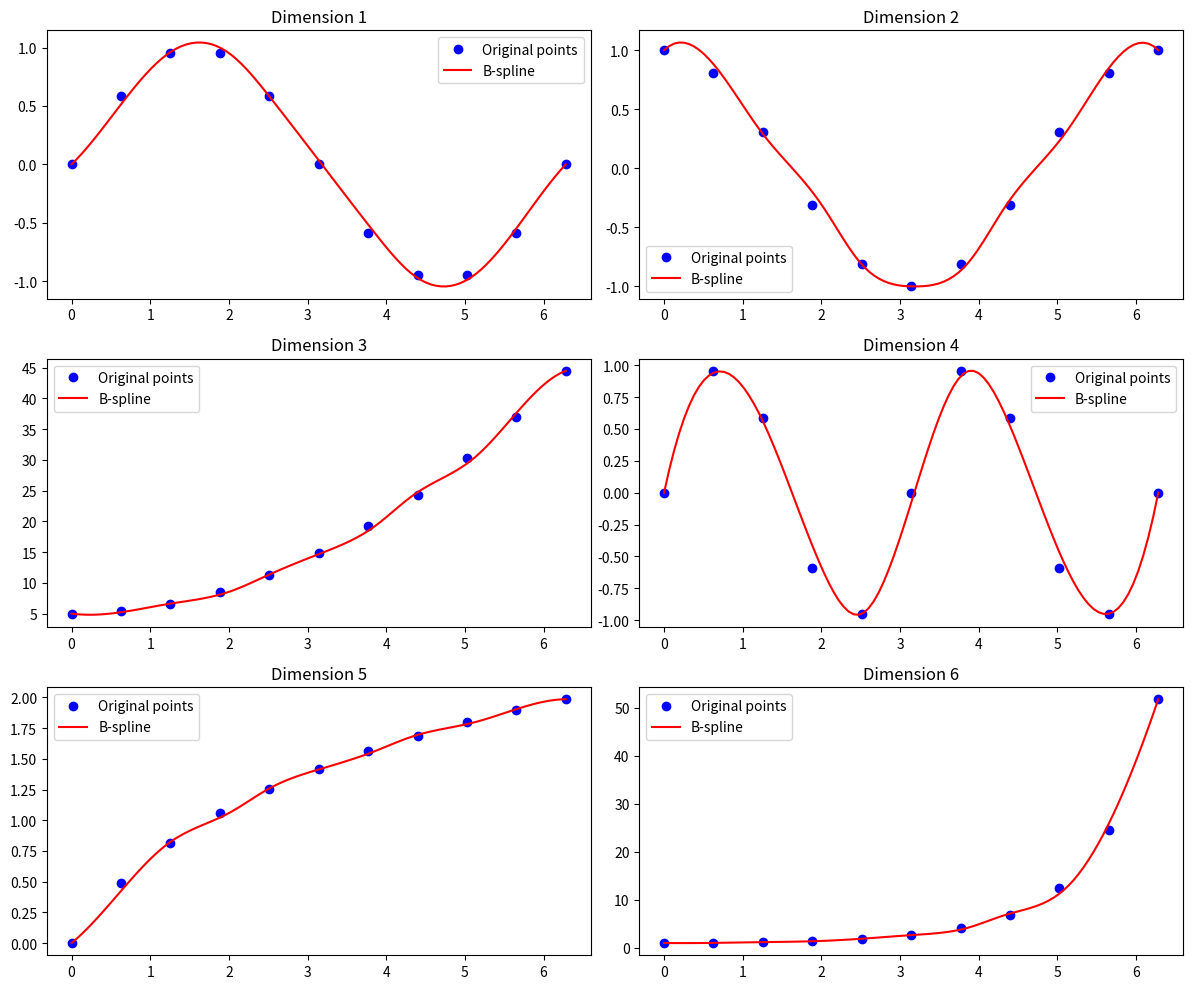

Python code for this plot:
import numpy as np
from scipy.interpolate import BSpline, splprep, splev
import matplotlib.pyplot as plt

# Generate a nonlinear trajectory in 6-dimensional space
n_points = 11
t = np.linspace(0, 2 * np.pi, n_points)

# Nonlinear functions for each dimension
x1 = np.sin(t)  # First dimension
x2 = np.cos(t)  # Second dimension
x3 = t*t+5  # Third dimension (linear)
x4 = np.sin(2 * t)  # Fourth dimension
x5 = np.log(t + 1)  # Fifth dimension
x6 = np.exp(0.1 * t*t)  # Sixth dimension

# Combine into a 6D trajectory
trajectory = np.vstack([x1, x2, x3, x4, x5, x6])
#trajectory2 = np.vstack([2*x2, 2*x1, 2*x5, 2*x4, 2*x3, 2*x6])

# Generate the B-spline representation of the trajectory
u_manual = np.array([0., 0.11373014, 0.1965552, 0.31887008, 
                     0.39895789, 0.50636543, 0.61357902, 
                     0.69279269, 0.81390613, 0.89299561, 1.])
tck, u1 = splprep(trajectory, s=0, k=3, u=u_manual) 
#tck, u2 = splprep(trajectory2, s=0, k=3)

# Generate new points on the B-spline
u_fine = np.linspace(0, 1, 100)  # Use more points for a smoother curve
new_points = splev(u_fine, tck)

# Convert the result to a numpy array for easier manipulation
new_points = np.array(new_points)

# Plotting the original and the interpolated trajectory
fig, axes = plt.subplots(3, 2, figsize=(12, 10))

for i in range(6):
    ax = axes[i // 2, i % 2]
    ax.plot(t, trajectory[i], 'bo', label='Original points')
    ax.plot(np.linspace(0, 2 * np.pi, len(new_points[i])), new_points[i], 'r-', label='B-spline')
    ax.set_title(f'Dimension {i + 1}')
    ax.legend()

plt.tight_layout()
plt.show()